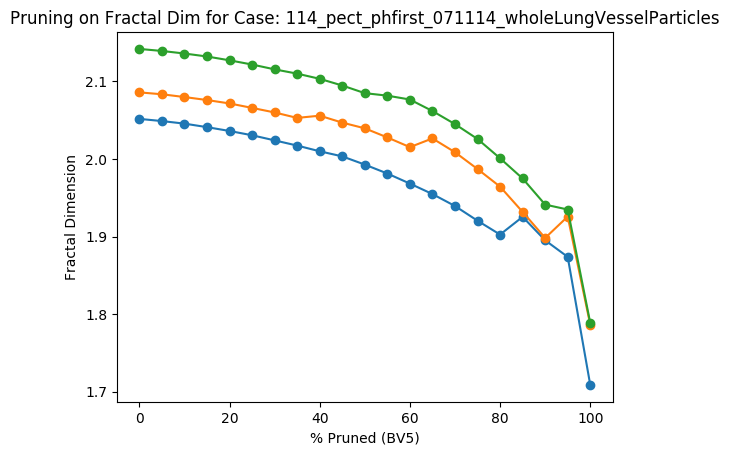

Data behind this chart, as committed beside it:
Percent Threshold (BV5), Fractal Dimension
0, 2.142
5, 2.139
10, 2.136
15, 2.132
20, 2.127
25, 2.122
30, 2.116
35, 2.11
40, 2.103
45, 2.095
50, 2.085
55, 2.082
60, 2.077
65, 2.062
70, 2.045
75, 2.026
80, 2.001
85, 1.975
90, 1.941
95, 1.935
100, 1.789
